Run: headless pygame with SDL's dummy video driver; simulated clock (each Clock.tick advances the game by its frame time, no real sleeping); random seed 0; keys injected as events and as key.get_pressed() state; no mouse input.
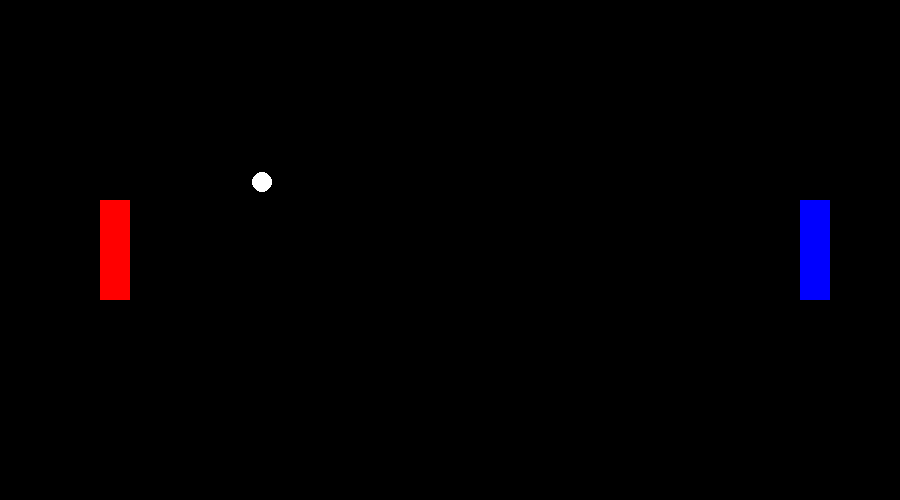
Frame 1 of 4 · flips 1–60 · no input
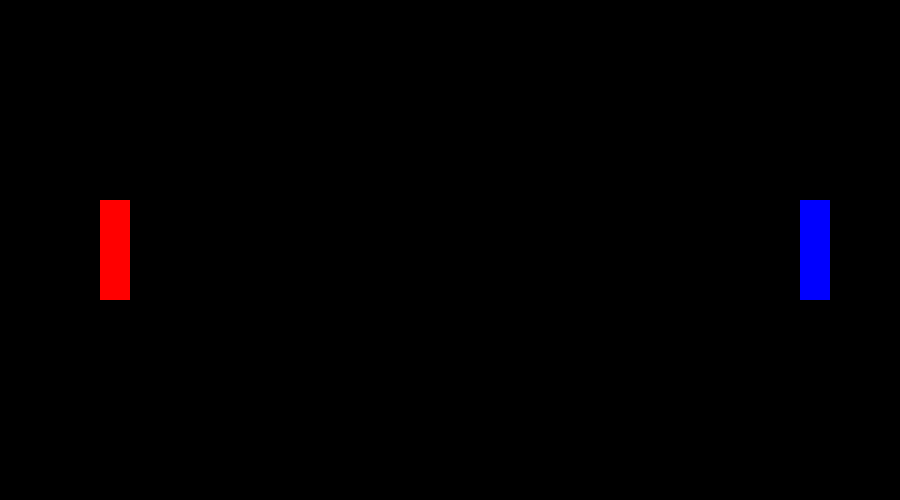
Frame 2 of 4 · flips 61–180 · tapped SPACE, RETURN · held RIGHT (→), D
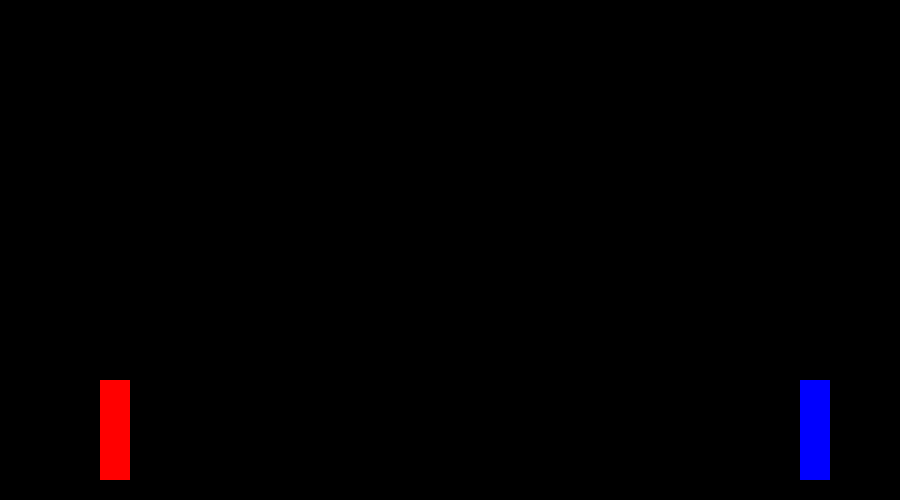
Frame 3 of 4 · flips 181–300 · held DOWN (↓), S
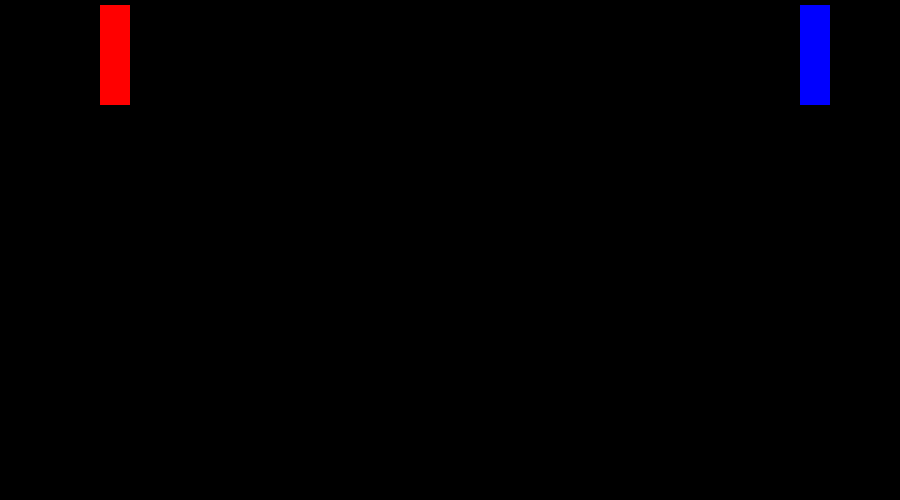
Frame 4 of 4 · flips 301–420 · held LEFT (←), A, UP (↑), W

The pygame program that drew these frames:

import pygame
import math
import random

pygame.init()

FPS = 60
VEL = 5
WIDTH, HEIGHT = 900, 500
PLAYER_WIDTH, PLAYER_HEIGHT = 30, 100
WIN = pygame.display.set_mode((WIDTH, HEIGHT))
pygame.display.set_caption("Pong Game!")
clock = pygame.time.Clock()


class Player(pygame.sprite.Sprite):
    def __init__(self, pos, up, down, color):
        super().__init__()

        self.image = pygame.Surface((PLAYER_WIDTH, PLAYER_HEIGHT))
        self.image.fill(color)
        self.rect = self.image.get_rect(topleft = pos)

        self.up = up
        self.down = down


    def movement(self):
        keys_pressed = pygame.key.get_pressed()

        if keys_pressed[self.up] and self.rect.y - VEL > 0: # Up
            self.rect.y -= VEL
        if keys_pressed[self.down] and self.rect.y + VEL + PLAYER_HEIGHT < HEIGHT - 15: # Down
            self.rect.y += VEL


    def update(self):
        self.movement()


    def draw(self):
        WIN.blit(self.image, (self.rect.x, self.rect.y))


class Ball(pygame.sprite.Sprite):
    def __init__(self, pos):
        super().__init__()

        # Render Properties
        self.image = pygame.Surface((16, 16))
        self.image.fill('white')
        self.rect = self.image.get_rect(center = pos)

        # Psysics Properties
        self.previous_location = pygame.math.Vector2(WIDTH, HEIGHT/2)
        self.direction = pygame.math.Vector2(0, 0)    
        self.distance = 0
        self.speed = 3
        self.side = 'left'

        # Throw the ball
        self.change_direction()


    def update(self, players):

        if pygame.Rect.colliderect(self.rect, players[0]) == True and self.side == 'left':
            self.side = 'right'
            self.change_direction()
        elif pygame.Rect.colliderect(self.rect, players[1]) == True and self.side == 'right':
            self.side = 'left'
            self.change_direction()
        
        if self.distance:
            self.distance -= 1
            self.rect.x += self.direction.x
            self.rect.y += self.direction.y
   

    def draw(self):
        pygame.draw.circle(WIN, 'white', (self.rect.x , self.rect.y), 10)
    

    def change_direction(self):

        destination = pygame.math.Vector2(0, random.randint(0, HEIGHT))

        if self.side == 'left':
            destination.x = 0
        else:
            destination.x = WIDTH

        pmx, pmy = self.previous_location

        radians = math.atan2(destination.x - pmy, destination.y - pmx)
        distance = math.hypot(destination.x - pmx, destination.y - pmy) / self.speed
        self.distance = int(distance)

        self.direction.x = math.cos(radians) * self.speed
        self.direction.y = math.sin(radians) * self.speed

        self.previous_location = destination

def main():

    # Game Setup
    player_red = Player((100, (HEIGHT/2)-(PLAYER_HEIGHT/2)), pygame.K_w, pygame.K_s, 'red')
    player_blue = Player((WIDTH-100, (HEIGHT/2)-(PLAYER_HEIGHT/2)), pygame.K_UP, pygame.K_DOWN, 'blue')
    ball = Ball((WIDTH/2,HEIGHT/2))

    while True:
        for event in pygame.event.get():
            if event.type == pygame.QUIT:
                pygame.quit()

        WIN.fill('black')

        player_red.update()
        player_blue.update()

        ball.update((player_red, player_blue))
        ball.draw()

        player_red.draw()
        player_blue.draw()

        pygame.display.update()
        clock.tick(FPS)


if __name__ == "__main__":
    main()
